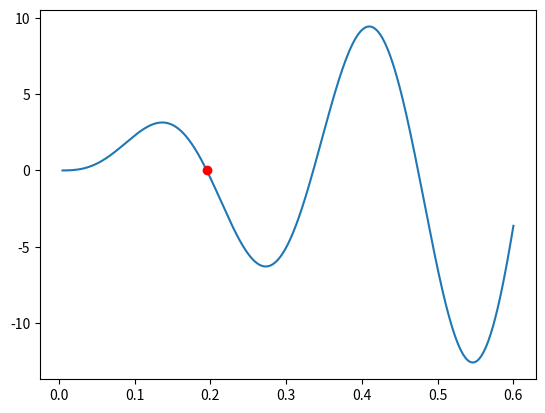

This chart was generated by the following Python code:
import sys
import os
import numpy    as np
import matplotlib.pyplot    as plt
from scipy.optimize import fsolve

def f_numerator( xR ):
    return np.sin( xR ) - xR*np.cos( xR )

if len(sys.argv) < 3:
    R = 23
    z = 0.2
else:
    R = float(sys.argv[1])
    z = float(sys.argv[2])

print( 'R=', R, 'z=', z )

zeros_init = np.array( [z] )
x0R = fsolve(f_numerator, zeros_init*R )
x0 = x0R/R
# print( 'x0R=', x0R, x0, f_numerator(x0R) )

print( 'x0=', x0 )

x = np.linspace( 0.005, 0.6, 800 )

plt.plot( x, f_numerator( x*R ) )
plt.plot( x0, np.zeros( len(x0) ), 'or' )
plt.show()
